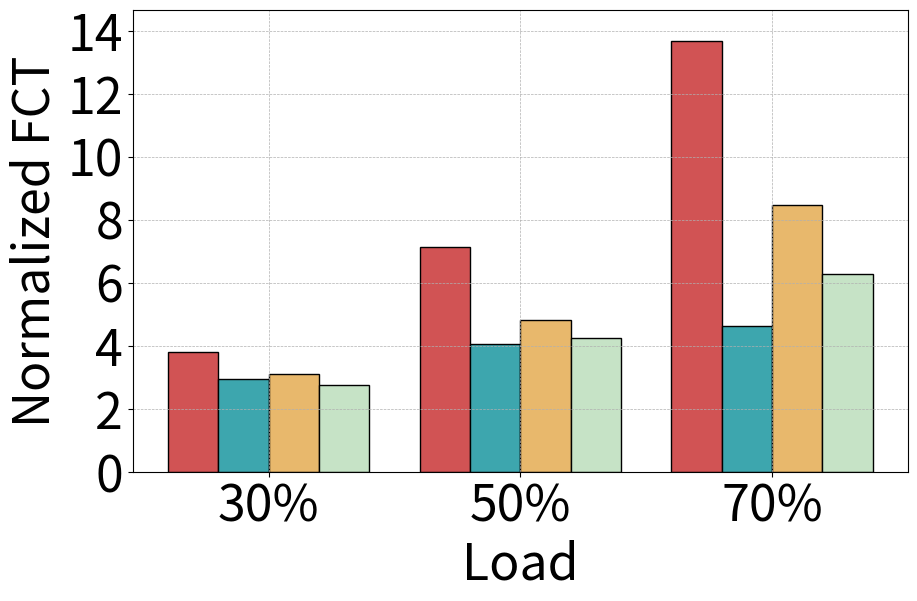
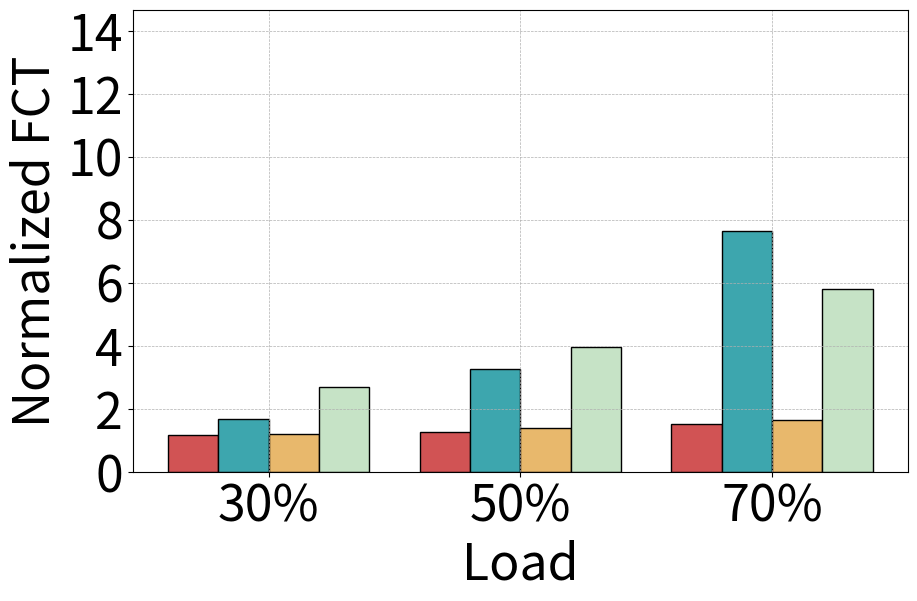

Source code (Python) for these figures, in order:
import matplotlib.pyplot as plt
import numpy as np
import matplotlib.ticker as ticker

plt.rcParams.update({'font.size': 36})

DCQCN_30_intra = 3.787822408972657
DCQCN_30_inter = 1.1508936037026862
Themis_30_intra = 2.9313912977119707
Themis_30_inter = 1.6700410549700067
Annulus_30_intra = 3.0893102343221734
Annulus_30_inter = 1.2095165111720054
DCQCN_short_30_intra = 2.766863668603996
DCQCN_short_30_inter = 2.678158098473256

DCQCN_50_intra = 7.1372127997665205
DCQCN_50_inter = 1.265274724694818
Themis_50_intra = 4.066739583254407
Themis_50_inter = 3.26133892310864
Annulus_50_intra = 4.8274207809818614
Annulus_50_inter = 1.3880335951361225
DCQCN_short_50_intra = 4.25084803175487
DCQCN_short_50_inter = 3.9571922087543547

DCQCN_70_intra = 13.661249892419512
DCQCN_70_inter = 1.5039229580145075
Themis_70_intra = 4.638276763178418
Themis_70_inter = 7.625295080633392
Annulus_70_intra = 8.477125441876192
Annulus_70_inter = 1.6353964411002377
DCQCN_short_70_intra = 6.266539733900149
DCQCN_short_70_inter = 5.808553868608757

# 数据
labels = ['30%', '50%', '70%']
schemes = ['DCQCN', 'Themis', 'Annulus', 'DCQCN_short']

# 从全局变量中读取数据
data = {
    'intra': [
        [DCQCN_30_intra, Themis_30_intra, Annulus_30_intra, DCQCN_short_30_intra],
        [DCQCN_50_intra, Themis_50_intra, Annulus_50_intra, DCQCN_short_50_intra],
        [DCQCN_70_intra, Themis_70_intra, Annulus_70_intra, DCQCN_short_70_intra]
    ],
    'inter': [
        [DCQCN_30_inter, Themis_30_inter, Annulus_30_inter, DCQCN_short_30_inter],
        [DCQCN_50_inter, Themis_50_inter, Annulus_50_inter, DCQCN_short_50_inter],
        [DCQCN_70_inter, Themis_70_inter, Annulus_70_inter, DCQCN_short_70_inter]
    ]
}

max_values = max(np.max(data['intra']), np.max(data['inter']))

# 绘制柱状图
for flow_type in ['intra', 'inter']:
    fig, ax = plt.subplots(figsize=(10, 6))
    values = np.array(data[flow_type])
    bar_width = 0.2
    index = np.arange(len(labels))
    
    for k, scheme in enumerate(schemes):
        if scheme == 'DCQCN':
            color = '#D15354'
        elif scheme == 'Themis':
            color = '#3DA6AE'
        elif scheme == 'Annulus':
            color = '#E8B86C'
        elif scheme == 'DCQCN_short':
            color = '#C6E3C6'
        else:
            color = 'white'
        
        ax.bar(index + k * bar_width, values[:, k], bar_width, label=scheme, color=color, edgecolor='black')
    
    ax.set_xlabel('Load')
    ax.set_ylabel('Normalized FCT')
    ax.set_xticks(index + bar_width * (len(schemes) - 1) / 2)
    ax.set_xticklabels(labels)
    ax.grid(True)
    
    # 设置统一的y轴范围
    ax.set_ylim(0, max_values + 1.0)
    if max_values < 10:
        ax.yaxis.set_major_locator(ticker.MultipleLocator(1))
    else:
        ax.yaxis.set_major_locator(ticker.MultipleLocator(2))
    ax.yaxis.set_major_formatter(ticker.ScalarFormatter())
    ax.grid(True, which='major', linestyle='dashed', linewidth=0.5)
    
    # 保存图表到文件
    plt.savefig(f'./Avg_{flow_type}.pdf', bbox_inches='tight')